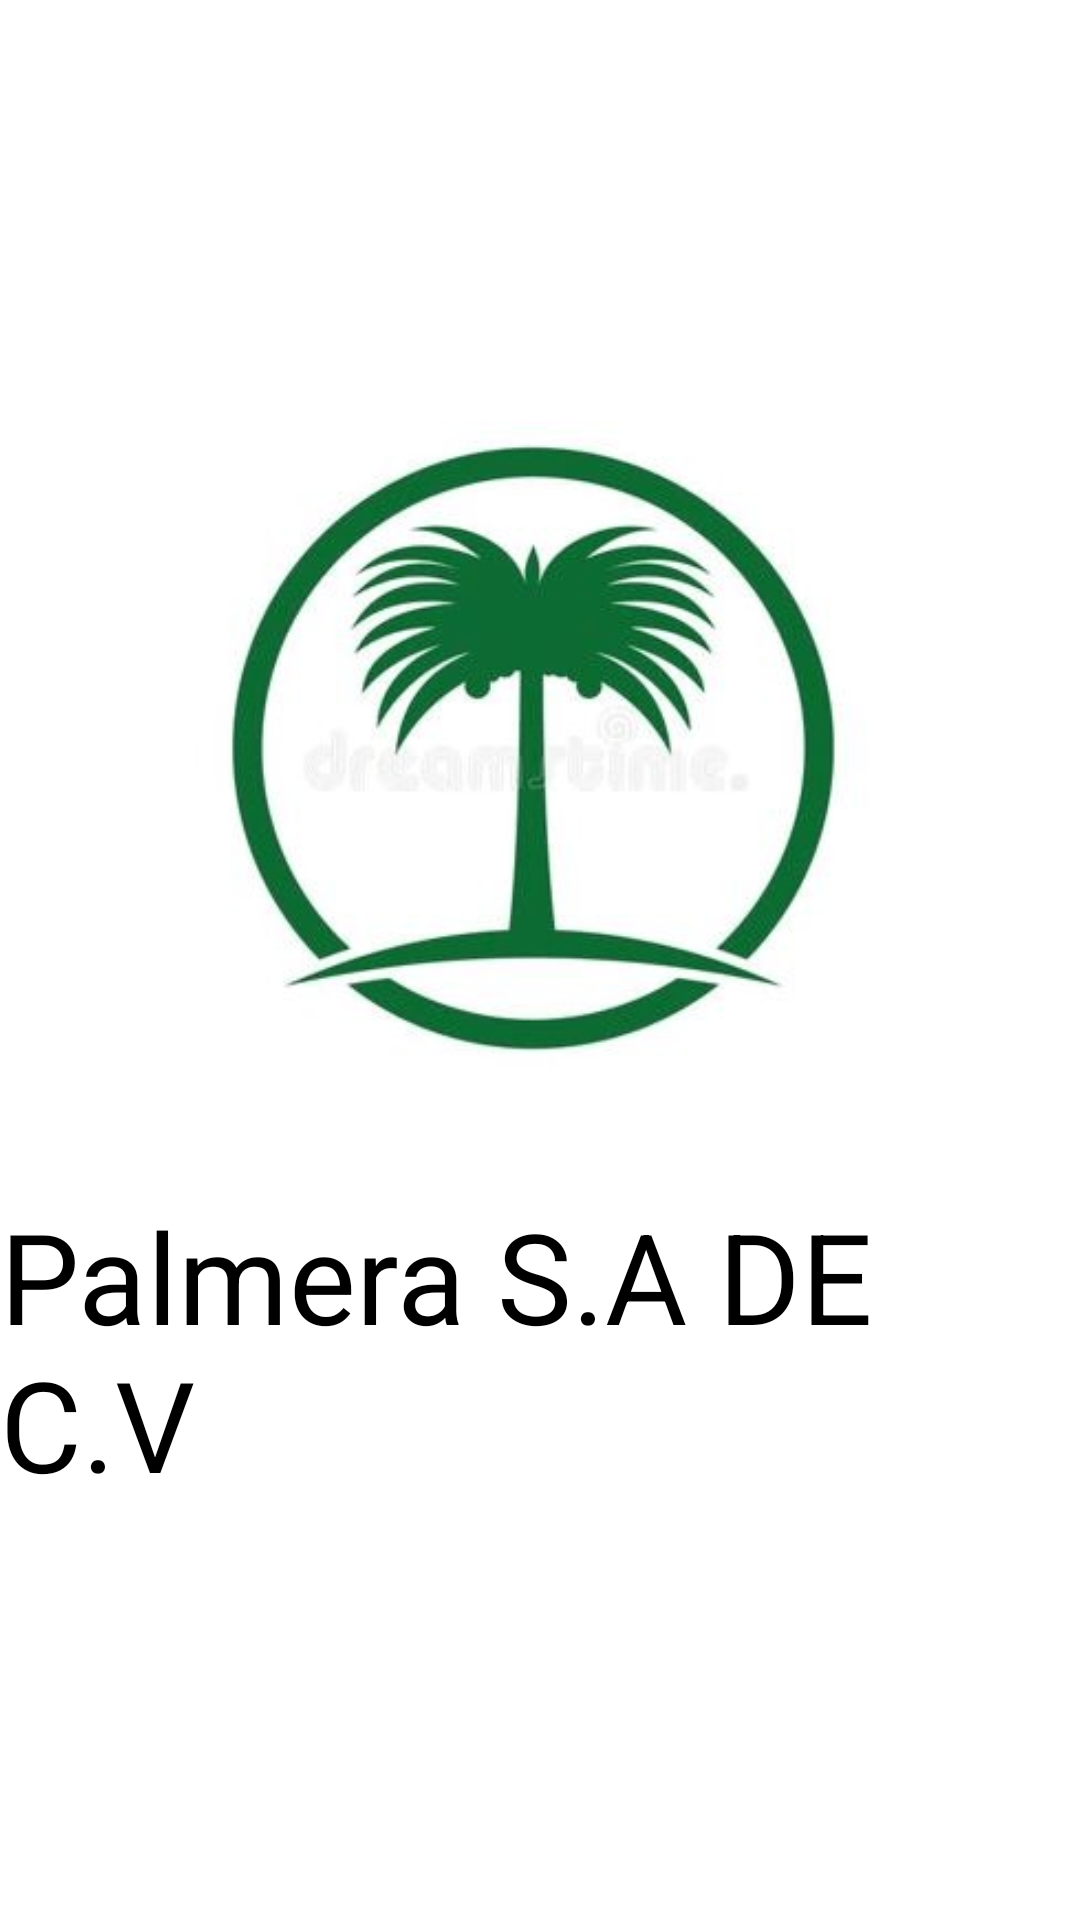

Produce the Android XML layout that renders to this screen, including the resource entries it uses.
<!-- AndroidManifest.xml: application theme Theme.AppCompat.Light.NoActionBar -->
<!-- res/layout/activity_splash_screen.xml -->
<?xml version="1.0" encoding="utf-8"?>
<LinearLayout xmlns:android="http://schemas.android.com/apk/res/android"
    xmlns:app="http://schemas.android.com/apk/res-auto"
    xmlns:tools="http://schemas.android.com/tools"
    android:layout_width="match_parent"
    android:layout_height="match_parent"
    tools:context=".SplashScreen"
    android:orientation="vertical"
    android:gravity="center"
    android:background="@color/white">

    <ImageView
        android:layout_width="230dp"
        android:layout_height="230dp"
        android:src="@mipmap/logotipo"/>

    <TextView
        android:layout_width="wrap_content"
        android:layout_height="wrap_content"
        android:text="@string/app_name"
        android:textSize="42sp"
        android:textColor="@color/black"
        android:layout_marginTop="30dp"/>

</LinearLayout>
<!-- resources referenced by this layout -->
<resources>
  <!-- mipmap logotipo: jpeg bitmap (mipmap-xhdpi, 18640 bytes) -->
  <string name="app_name">Palmera S.A DE C.V</string>
  <!-- not gathered from this repository: default colours our renderer supplied (Android Studio template values) -->
  <color name="black">#FF000000</color>
  <color name="white">#FFFFFFFF</color>
</resources>
